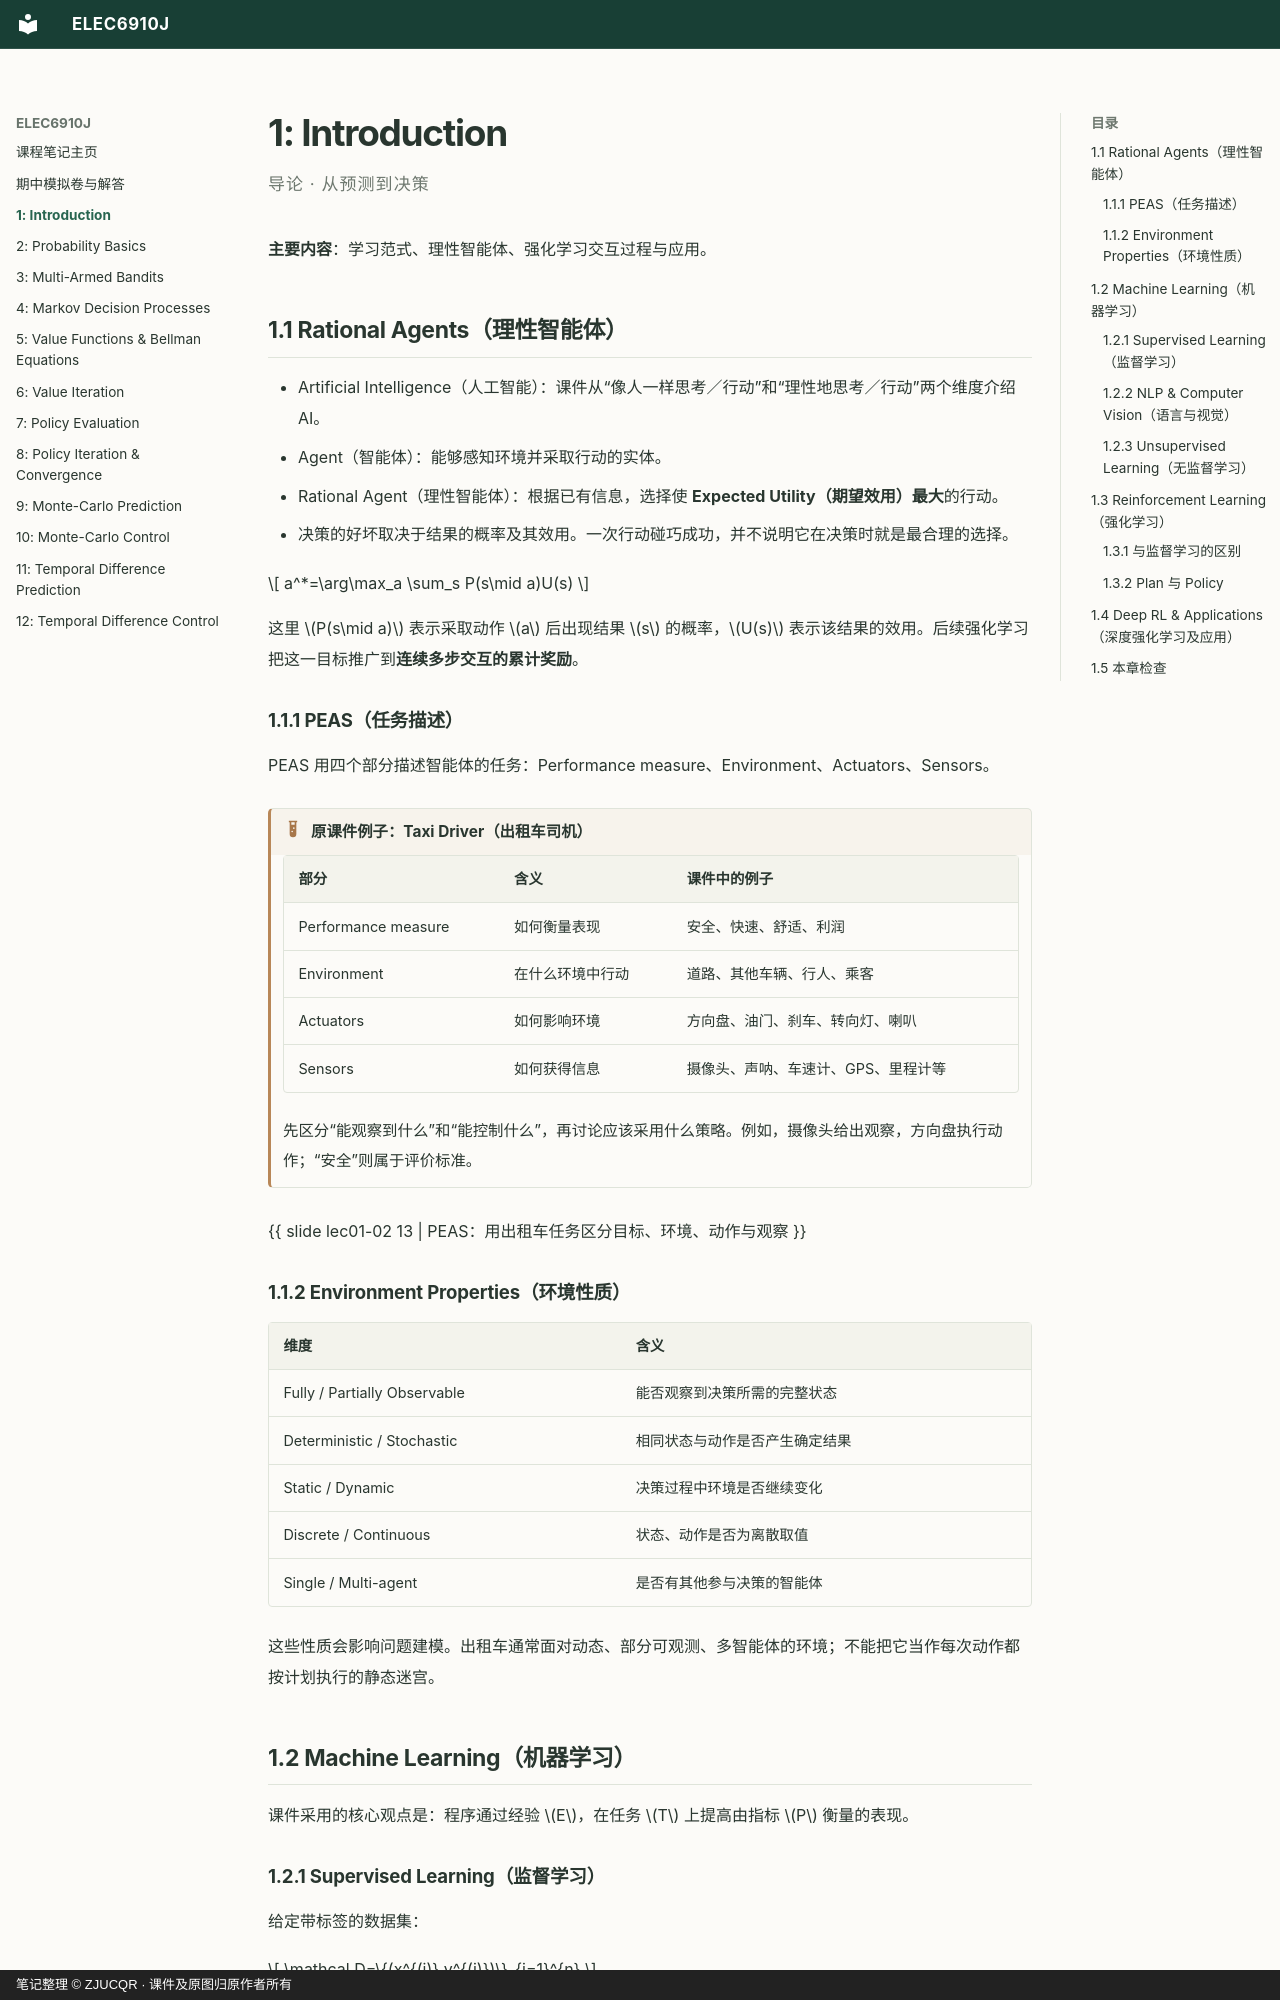

repository: ZJUCQR/ELEC6910J · page: chapters/01-introduction/index.html · generator: mkdocs · copyright: 笔记整理 © ZJUCQR · 课件及原图归原作者所有

---
description: 从理性智能体、监督学习到强化学习，结合出租车、餐厅之外的经典应用认识决策问题。
---
# 1: Introduction

<p class="chapter-subtitle">导论 · 从预测到决策</p>

**主要内容**：学习范式、理性智能体、强化学习交互过程与应用。

## 1.1 Rational Agents（理性智能体）

- Artificial Intelligence（人工智能）：课件从“像人一样思考／行动”和“理性地思考／行动”两个维度介绍 AI。
- Agent（智能体）：能够感知环境并采取行动的实体。
- Rational Agent（理性智能体）：根据已有信息，选择使 **Expected Utility（期望效用）最大**的行动。
- 决策的好坏取决于结果的概率及其效用。一次行动碰巧成功，并不说明它在决策时就是最合理的选择。

$$
a^*=\arg\max_a \sum_s P(s\mid a)U(s)
$$

这里 $P(s\mid a)$ 表示采取动作 $a$ 后出现结果 $s$ 的概率，$U(s)$ 表示该结果的效用。后续强化学习把这一目标推广到**连续多步交互的累计奖励**。

### 1.1.1 PEAS（任务描述）

PEAS 用四个部分描述智能体的任务：Performance measure、Environment、Actuators、Sensors。

!!! example "原课件例子：Taxi Driver（出租车司机）"

    | 部分 | 含义 | 课件中的例子 |
    | --- | --- | --- |
    | Performance measure | 如何衡量表现 | 安全、快速、舒适、利润 |
    | Environment | 在什么环境中行动 | 道路、其他车辆、行人、乘客 |
    | Actuators | 如何影响环境 | 方向盘、油门、刹车、转向灯、喇叭 |
    | Sensors | 如何获得信息 | 摄像头、声呐、车速计、GPS、里程计等 |

    先区分“能观察到什么”和“能控制什么”，再讨论应该采用什么策略。例如，摄像头给出观察，方向盘执行动作；“安全”则属于评价标准。

{{ slide lec01-02 13 | PEAS：用出租车任务区分目标、环境、动作与观察 }}

### 1.1.2 Environment Properties（环境性质）

| 维度 | 含义 |
| --- | --- |
| Fully / Partially Observable | 能否观察到决策所需的完整状态 |
| Deterministic / Stochastic | 相同状态与动作是否产生确定结果 |
| Static / Dynamic | 决策过程中环境是否继续变化 |
| Discrete / Continuous | 状态、动作是否为离散取值 |
| Single / Multi-agent | 是否有其他参与决策的智能体 |

这些性质会影响问题建模。出租车通常面对动态、部分可观测、多智能体的环境；不能把它当作每次动作都按计划执行的静态迷宫。

## 1.2 Machine Learning（机器学习）

课件采用的核心观点是：程序通过经验 $E$，在任务 $T$ 上提高由指标 $P$ 衡量的表现。
